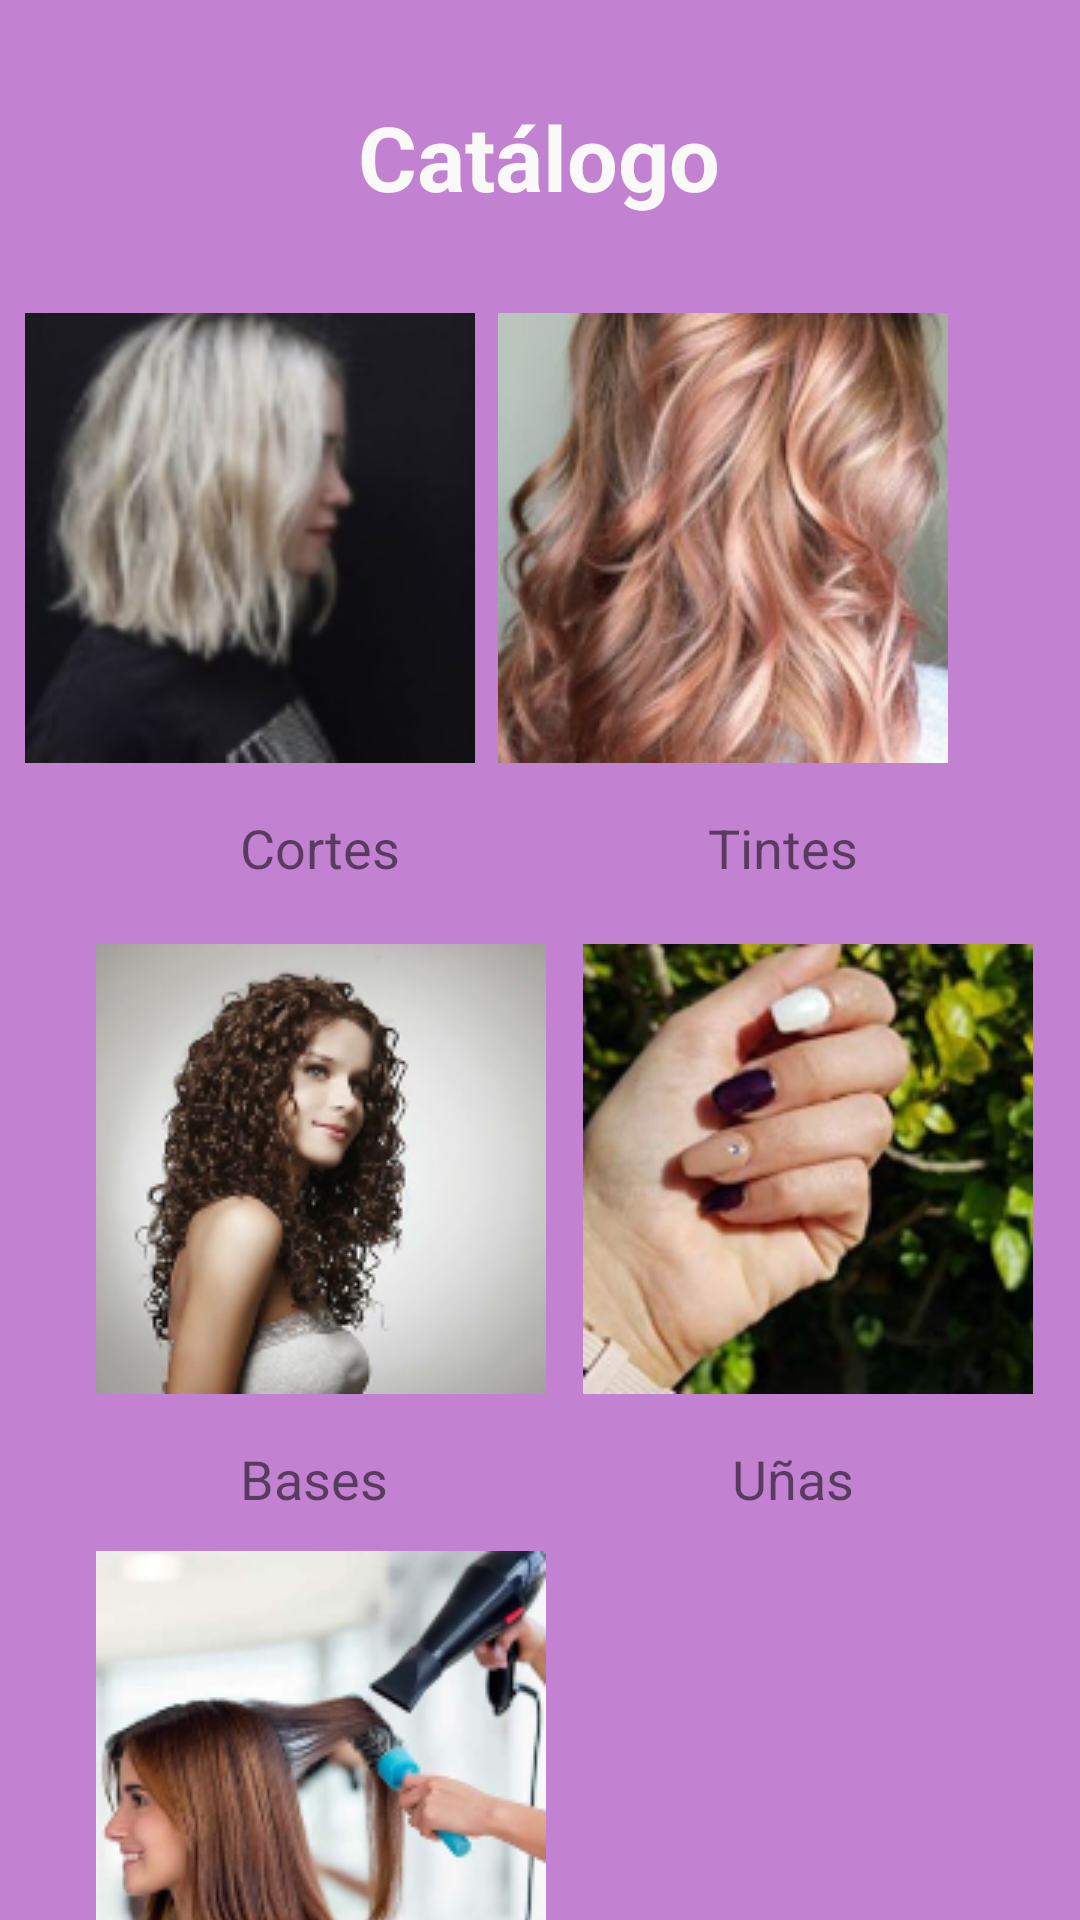

Write the Android layout XML for this screen, with the resource values it uses.
<!-- AndroidManifest.xml: application theme AppTheme -->
<!-- res/layout/activity_catalogo.xml -->
<?xml version="1.0" encoding="utf-8"?>
<androidx.constraintlayout.widget.ConstraintLayout xmlns:android="http://schemas.android.com/apk/res/android"
    xmlns:app="http://schemas.android.com/apk/res-auto"
    xmlns:tools="http://schemas.android.com/tools"
    android:layout_width="match_parent"
    android:layout_height="match_parent"
    android:background="#c381d1"
    tools:context=".catalogo">

    <TextView
        android:id="@+id/textCortes"
        android:layout_width="wrap_content"
        android:layout_height="wrap_content"
        android:layout_marginStart="80dp"
        android:layout_marginTop="16dp"
        android:text="Cortes"
        android:textSize="18sp"
        app:layout_constraintStart_toStartOf="parent"
        app:layout_constraintTop_toBottomOf="@+id/imgCortes" />

    <TextView
        android:id="@+id/textuñas"
        android:layout_width="wrap_content"
        android:layout_height="wrap_content"
        android:layout_marginTop="16dp"
        android:text="Uñas"
        android:textSize="18sp"
        app:layout_constraintEnd_toEndOf="parent"
        app:layout_constraintHorizontal_bias="0.603"
        app:layout_constraintStart_toEndOf="@+id/textbases"
        app:layout_constraintTop_toBottomOf="@+id/imgUñas" />

    <TextView
        android:id="@+id/textSecado"
        android:layout_width="wrap_content"
        android:layout_height="wrap_content"
        android:layout_marginStart="80dp"
        android:layout_marginTop="20dp"
        android:text="Secado"
        android:textSize="18sp"
        app:layout_constraintStart_toStartOf="parent"
        app:layout_constraintTop_toBottomOf="@+id/imgSecado" />

    <TextView
        android:id="@+id/texttintes"
        android:layout_width="wrap_content"
        android:layout_height="wrap_content"
        android:layout_marginTop="16dp"
        android:text="Tintes"
        android:textSize="18sp"
        app:layout_constraintEnd_toEndOf="parent"
        app:layout_constraintHorizontal_bias="0.58"
        app:layout_constraintStart_toEndOf="@+id/textCortes"
        app:layout_constraintTop_toBottomOf="@+id/imgTintes" />

    <TextView
        android:id="@+id/textbases"
        android:layout_width="wrap_content"
        android:layout_height="wrap_content"
        android:layout_marginStart="80dp"
        android:layout_marginTop="16dp"
        android:text="Bases"
        android:textSize="18sp"
        app:layout_constraintStart_toStartOf="parent"
        app:layout_constraintTop_toBottomOf="@+id/imgBases" />

    <TextView
        android:id="@+id/textCatalogo"
        android:layout_width="wrap_content"
        android:layout_height="wrap_content"
        android:layout_marginTop="32dp"
        android:text="Catálogo"
        android:textColor="#f9f9f7"
        android:textSize="30sp"
        android:textStyle="bold"
        app:layout_constraintEnd_toEndOf="parent"
        app:layout_constraintHorizontal_bias="0.498"
        app:layout_constraintStart_toStartOf="parent"
        app:layout_constraintTop_toTopOf="parent" />

    <ImageButton
        android:id="@+id/imgCortes"
        android:layout_width="150dp"
        android:layout_height="150dp"
        android:layout_marginTop="32dp"
        android:src="@drawable/cortes"
        app:layout_constraintEnd_toStartOf="@+id/imgTintes"
        app:layout_constraintHorizontal_bias="0.529"
        app:layout_constraintStart_toStartOf="parent"
        app:layout_constraintTop_toBottomOf="@+id/textCatalogo"
        tools:srcCompat="@drawable/cortes" />

    <ImageButton
        android:id="@+id/imgTintes"
        android:layout_width="150dp"
        android:layout_height="150dp"
        android:layout_marginTop="32dp"
        android:layout_marginEnd="44dp"
        app:layout_constraintEnd_toEndOf="parent"
        app:layout_constraintTop_toBottomOf="@+id/textCatalogo"
        app:srcCompat="@drawable/tintes" />

    <ImageButton
        android:id="@+id/imgBases"
        android:layout_width="150dp"
        android:layout_height="150dp"
        android:layout_marginStart="32dp"
        android:layout_marginTop="20dp"
        app:layout_constraintStart_toStartOf="parent"
        app:layout_constraintTop_toBottomOf="@+id/textCortes"
        app:srcCompat="@drawable/bases" />

    <ImageButton
        android:id="@+id/imgUñas"
        android:layout_width="150dp"
        android:layout_height="150dp"
        android:layout_marginTop="20dp"
        app:layout_constraintEnd_toEndOf="parent"
        app:layout_constraintHorizontal_bias="0.443"
        app:layout_constraintStart_toEndOf="@+id/imgBases"
        app:layout_constraintTop_toBottomOf="@+id/texttintes"
        app:srcCompat="@drawable/unas" />

    <ImageButton
        android:id="@+id/imgSecado"
        android:layout_width="150dp"
        android:layout_height="150dp"
        android:layout_marginStart="32dp"
        android:layout_marginTop="12dp"
        app:layout_constraintStart_toStartOf="parent"
        app:layout_constraintTop_toBottomOf="@+id/textbases"
        app:srcCompat="@drawable/secado" />
</androidx.constraintlayout.widget.ConstraintLayout>
<!-- resources referenced by this layout -->
<resources>
  <!-- drawable bases: png bitmap (drawable, 40771 bytes) -->
  <!-- drawable cortes: png bitmap (drawable, 31985 bytes) -->
  <!-- drawable secado: png bitmap (drawable, 45726 bytes) -->
  <!-- drawable tintes: png bitmap (drawable, 55048 bytes) -->
  <!-- drawable unas: png bitmap (drawable, 52519 bytes) -->
  <style name="AppTheme" parent="Theme.AppCompat.Light.DarkActionBar">
          
          <item name="colorPrimary">#85399a</item>
          <item name="colorPrimaryDark">@color/colorPrimaryDark</item>
          <item name="colorAccent">@color/colorAccent</item>
      </style>
  <!-- not gathered from this repository: default colours our renderer supplied (Android Studio template values) -->
  <color name="colorPrimaryDark">#FF3700B3</color>
  <color name="colorAccent">#FF03DAC5</color>
</resources>
